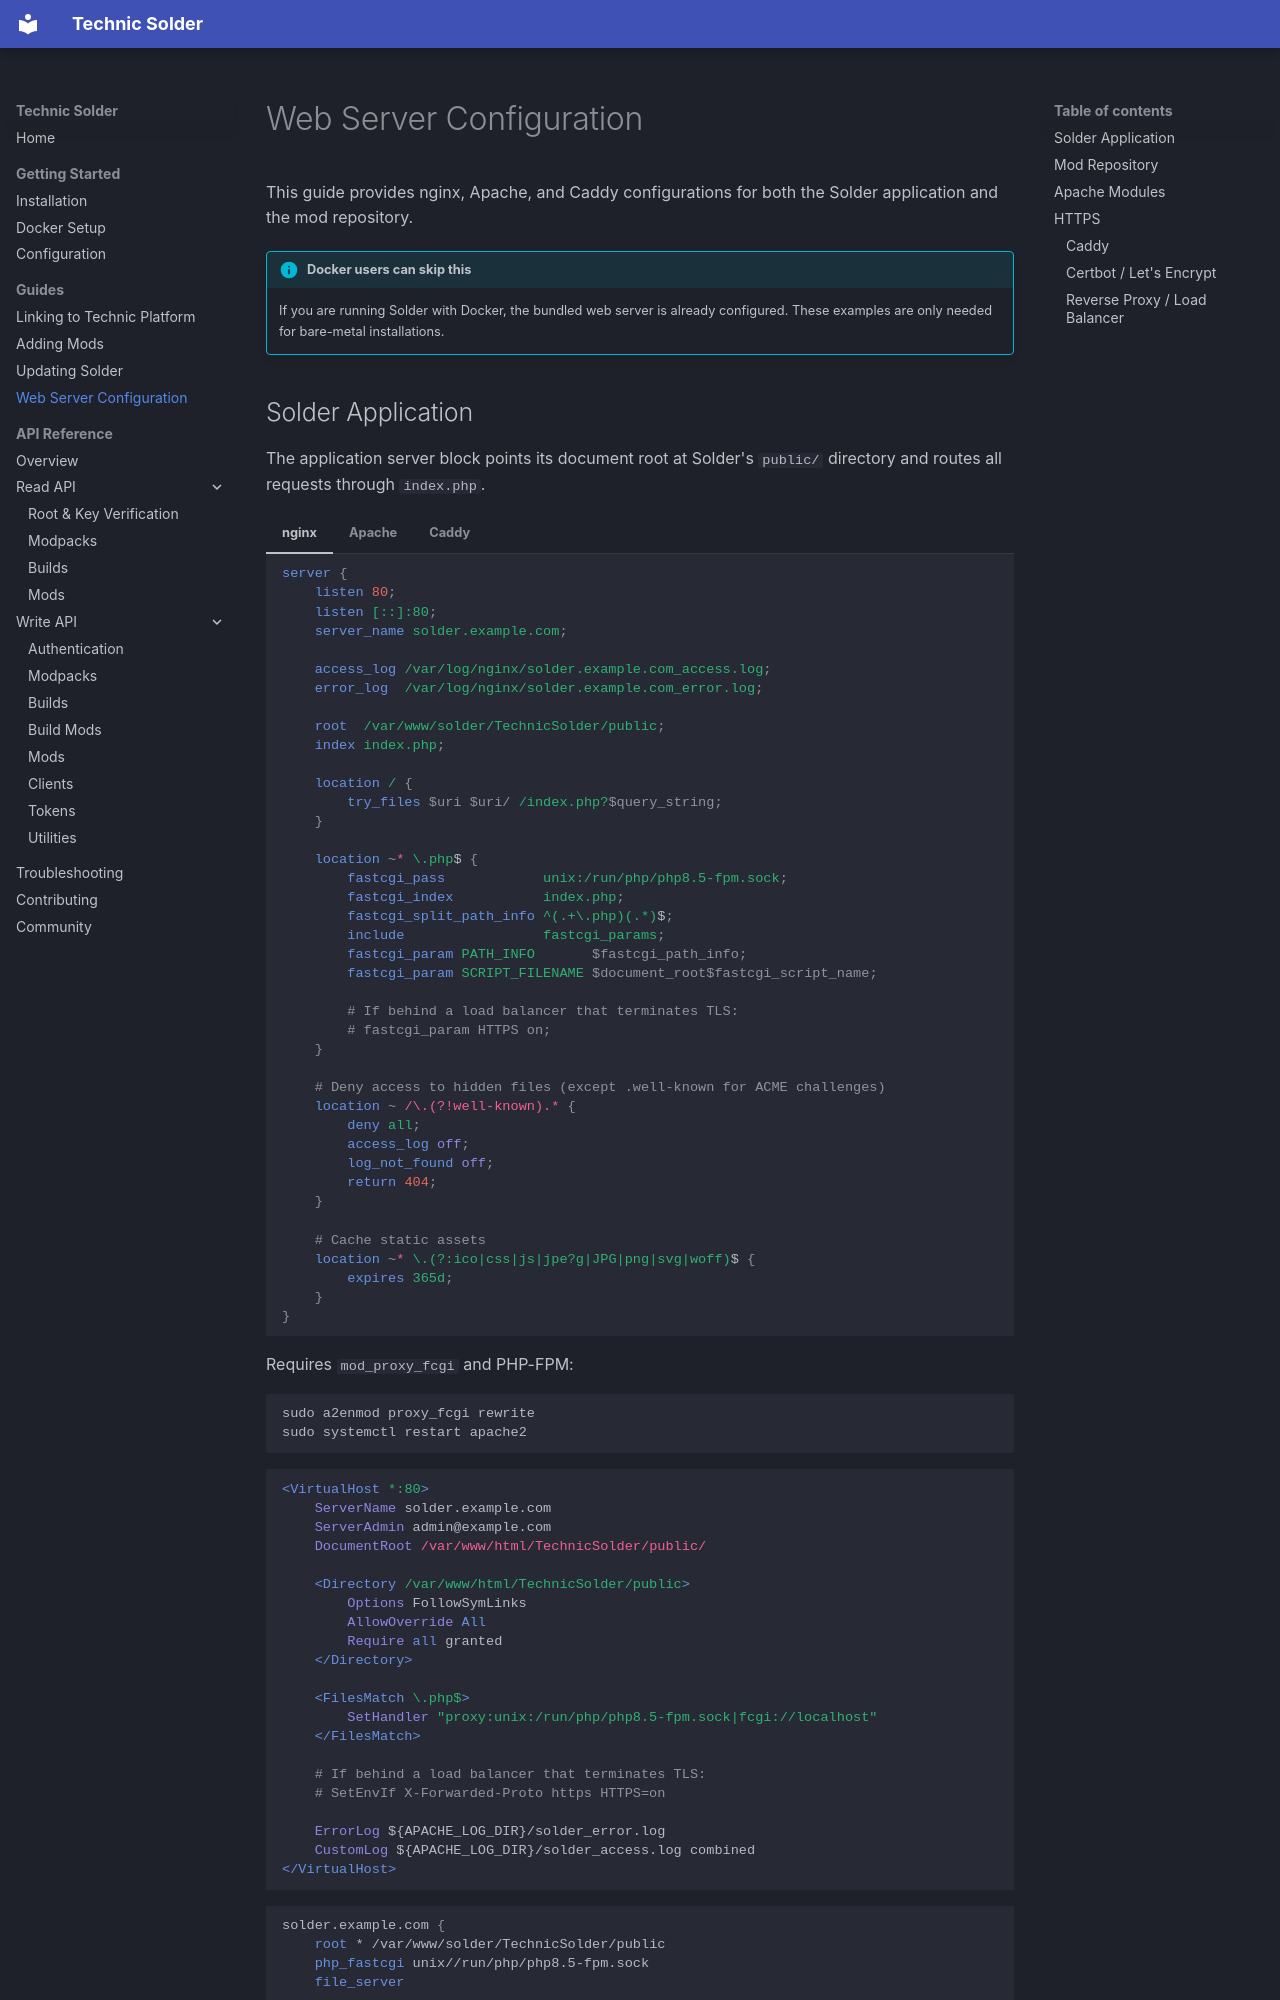

repository: TechnicPack/TechnicSolder · page: guides/web-server-configs/index.html · generator: mkdocs

# Web Server Configuration

This guide provides nginx, Apache, and Caddy configurations for both the Solder application and the mod repository.

!!! info "Docker users can skip this"
    If you are running Solder with Docker, the bundled web server is already configured. These examples are only needed for bare-metal installations.
